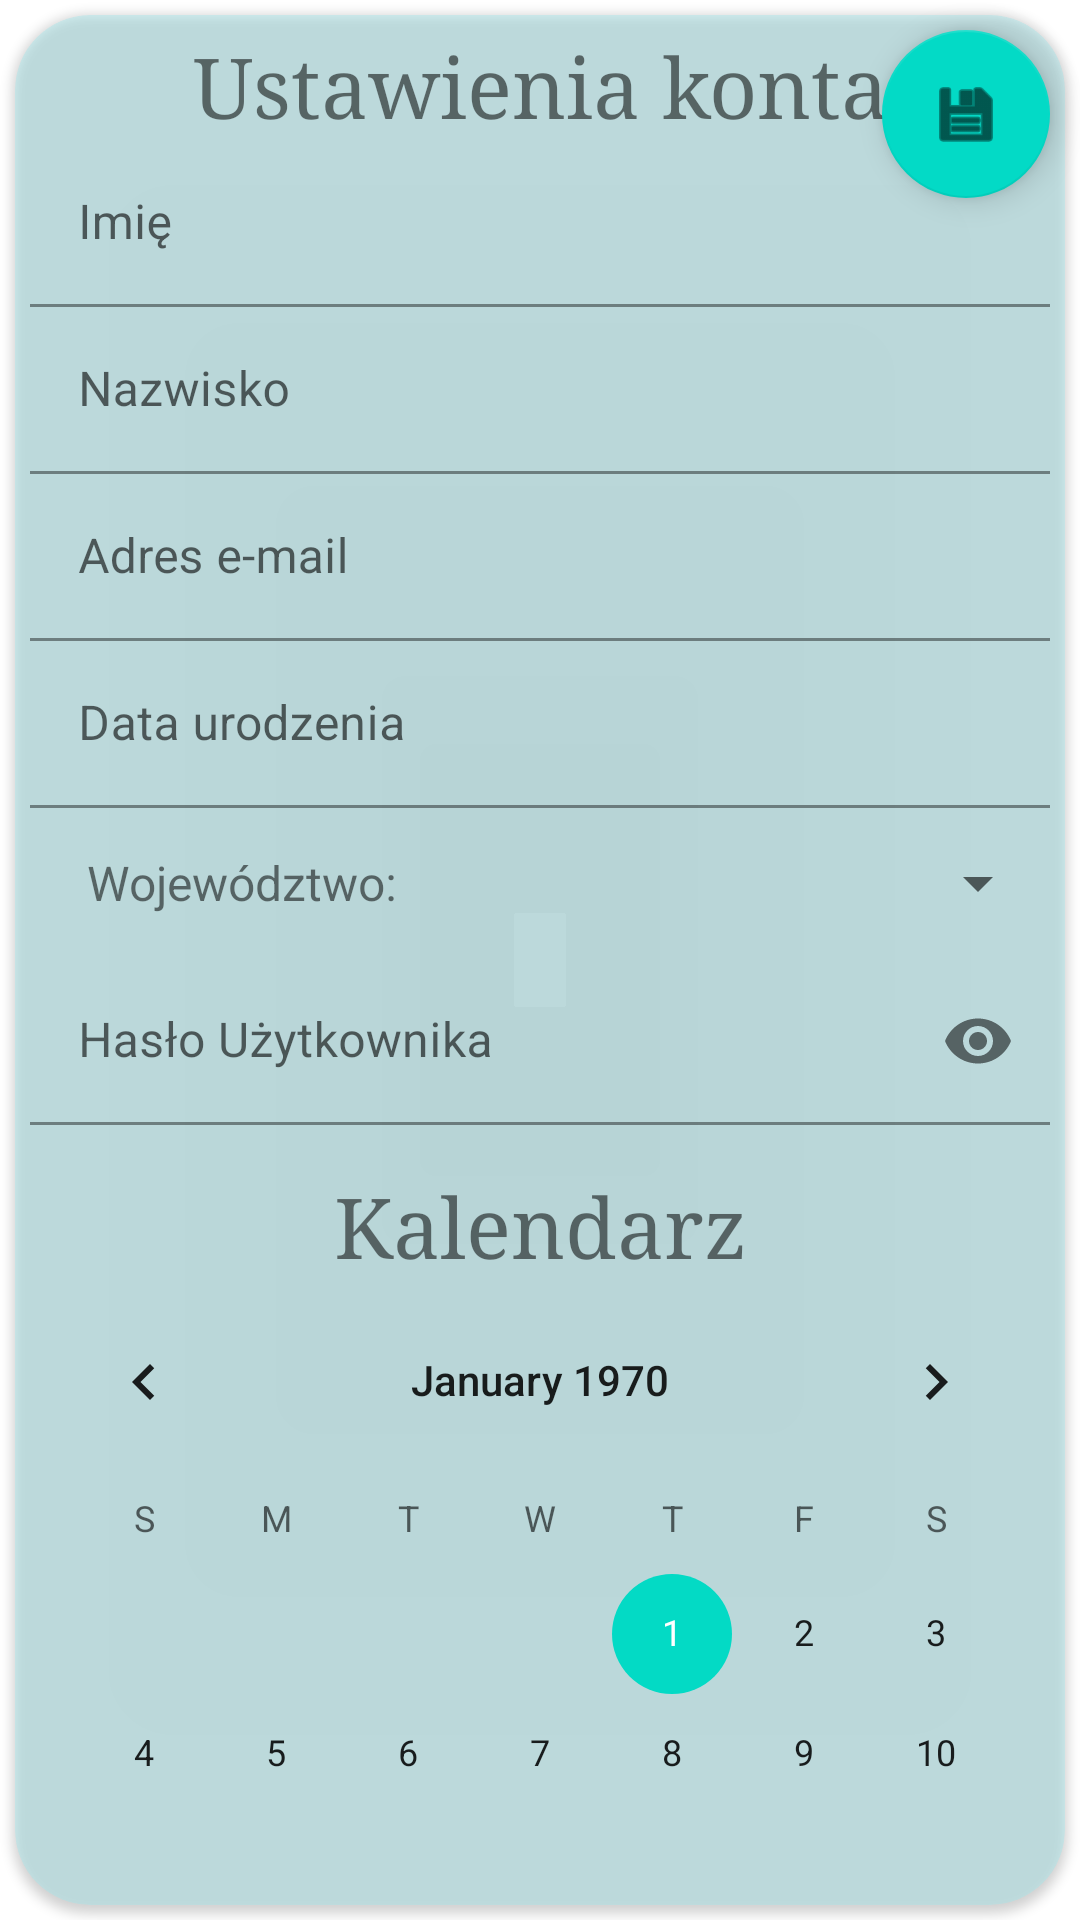

Produce the Android XML layout that renders to this screen, including the resource entries it uses.
<!-- AndroidManifest.xml: application theme Theme.EFarmPolandEdition -->
<!-- res/layout/user_account_update.xml -->
<?xml version="1.0" encoding="utf-8"?>
<androidx.constraintlayout.widget.ConstraintLayout xmlns:android="http://schemas.android.com/apk/res/android"
    xmlns:app="http://schemas.android.com/apk/res-auto"
    xmlns:tools="http://schemas.android.com/tools"
    android:layout_width="match_parent"
    android:layout_height="match_parent"
    android:background="@drawable/back_1"
    android:visibility="visible">

    <com.google.android.material.floatingactionbutton.FloatingActionButton
        android:id="@+id/saveChanges"
        android:layout_width="wrap_content"
        android:layout_height="wrap_content"
        android:layout_marginTop="10dp"
        android:layout_marginEnd="10dp"
        android:clickable="true"
        app:layout_constraintEnd_toEndOf="parent"
        app:layout_constraintTop_toTopOf="parent"
        app:srcCompat="@android:drawable/ic_menu_save" />

    <androidx.cardview.widget.CardView
        android:id="@+id/cardView"
        android:layout_width="match_parent"
        android:layout_height="match_parent"
        android:layout_margin="5sp"
        android:visibility="visible"
        app:cardBackgroundColor="#669DE5EC"
        app:cardCornerRadius="25sp"
        tools:layout_editor_absoluteX="15dp"
        tools:layout_editor_absoluteY="15dp">

        <LinearLayout
            android:layout_width="match_parent"
            android:layout_height="match_parent"
            android:gravity="center_horizontal"
            android:orientation="vertical">

            <TextView
                android:id="@+id/header2"
                android:layout_width="match_parent"
                android:layout_height="wrap_content"
                android:layout_marginStart="8sp"
                android:layout_marginTop="5sp"
                android:layout_marginEnd="8sp"
                android:fontFamily="serif"
                android:text="Ustawienia konta"
                android:textAlignment="center"
                android:textSize="28sp" />
            

            <com.google.android.material.textfield.TextInputLayout
                android:id="@+id/nazwaZabiegu"
                android:layout_width="match_parent"
                android:layout_height="wrap_content"
                android:layout_marginStart="5sp"
                android:layout_marginEnd="5sp"
                android:background="#00FFFFFF"
                android:hint="Imię"
                android:inputType="textPersonName"
                app:endIconMode="clear_text">

                <com.google.android.material.textfield.TextInputEditText
                    android:id="@+id/nazwaText"
                    android:layout_width="match_parent"
                    android:layout_height="wrap_content"
                    android:background="#00FFFFFF"
                    android:ems="10"
                    android:textAlignment="viewStart"
                    android:textColorHint="#7E6060"
                    android:visibility="visible"
                    tools:ignore="TouchTargetSizeCheck" />
            </com.google.android.material.textfield.TextInputLayout>


            <com.google.android.material.textfield.TextInputLayout
                android:id="@+id/editSurname"
                android:layout_width="match_parent"
                android:layout_height="wrap_content"
                android:layout_marginStart="5sp"
                android:layout_marginEnd="5sp"
                android:background="#00FFFFFF"
                android:hint="Nazwisko"
                android:inputType="textPersonName"
                app:endIconMode="clear_text">

                <com.google.android.material.textfield.TextInputEditText
                    android:id="@+id/surnameField"
                    android:layout_width="match_parent"
                    android:layout_height="wrap_content"
                    android:background="#00FFFFFF"
                    android:ems="10"
                    android:textAlignment="viewStart"
                    android:textColorHint="#7E6060"
                    android:visibility="visible"
                    tools:ignore="TouchTargetSizeCheck" />
            </com.google.android.material.textfield.TextInputLayout>

            <com.google.android.material.textfield.TextInputLayout
                android:id="@+id/editEmail"
                android:layout_width="match_parent"
                android:layout_height="wrap_content"
                android:layout_marginStart="5sp"
                android:layout_marginEnd="5sp"
                android:background="#00FFFFFF"
                android:hint="Adres e-mail"
                android:inputType="textEmailAddress"
                app:endIconMode="clear_text">

                <com.google.android.material.textfield.TextInputEditText
                    android:id="@+id/emailField"
                    android:layout_width="match_parent"
                    android:layout_height="wrap_content"
                    android:background="#00FFFFFF"
                    android:ems="10"
                    android:textAlignment="viewStart"
                    android:textColorHint="#7E6060"
                    android:visibility="visible"
                    tools:ignore="TouchTargetSizeCheck" />
            </com.google.android.material.textfield.TextInputLayout>

            <LinearLayout
                android:layout_width="match_parent"
                android:layout_height="wrap_content"
                android:layout_marginStart="5sp"
                android:layout_marginEnd="5sp"
                android:orientation="horizontal">

                <com.google.android.material.textfield.TextInputLayout
                    android:id="@+id/editDate"
                    android:layout_width="wrap_content"
                    android:layout_height="wrap_content"
                    android:layout_weight="0.9"
                    android:background="#00FFFFFF"
                    android:clickable="true">

                    <com.google.android.material.textfield.TextInputEditText
                        android:layout_width="match_parent"
                        android:layout_height="wrap_content"
                        android:background="#00FFFFFF"
                        android:clickable="false"
                        android:editable="false"
                        android:enabled="false"
                        android:hint="Data urodzenia"
                        android:inputType="date" />

                </com.google.android.material.textfield.TextInputLayout>

            </LinearLayout>

            <LinearLayout
                android:layout_width="fill_parent"
                android:layout_height="50sp"
                android:layout_marginStart="5sp"
                android:layout_marginEnd="5sp"
                android:orientation="horizontal"
                android:visibility="visible">

                <TextView
                    android:id="@+id/textView3"
                    android:layout_width="wrap_content"
                    android:layout_height="match_parent"
                    android:layout_weight="0.2"
                    android:gravity="center"
                    android:text="Województwo:"
                    android:textSize="16sp" />

                <Spinner
                    android:id="@+id/editSpinnerWojewodztwo"
                    android:layout_width="wrap_content"
                    android:layout_height="match_parent"
                    android:layout_weight="0.8" />
            </LinearLayout>

            <com.google.android.material.textfield.TextInputLayout
                android:id="@+id/editPassword"
                android:layout_width="match_parent"
                android:layout_height="wrap_content"
                android:layout_marginStart="5sp"
                android:layout_marginEnd="5sp"
                android:background="#00FFFFFF"
                android:ems="10"
                android:hint="Hasło Użytkownika"
                android:inputType="textPassword"
                android:textAlignment="viewStart"
                android:visibility="visible"
                app:endIconMode="password_toggle"
                app:hintTextColor="#7E6060">

                <com.google.android.material.textfield.TextInputEditText
                    android:id="@+id/editPasswordField"
                    android:layout_width="match_parent"
                    android:layout_height="wrap_content"
                    android:background="#00FFFFFF"
                    android:inputType="textPassword"
                    android:textColorHint="#7E6060" />

            </com.google.android.material.textfield.TextInputLayout>

            <TextView
                android:layout_width="match_parent"
                android:layout_height="wrap_content"
                android:layout_marginStart="8sp"
                android:layout_marginTop="15sp"
                android:layout_marginEnd="8sp"
                android:fontFamily="serif"
                android:text="Kalendarz"
                android:textAlignment="center"
                android:textSize="28sp" />

            <CalendarView
                android:id="@+id/kalendarz"
                android:layout_width="wrap_content"
                android:layout_height="wrap_content"
                android:layout_marginBottom="15sp" />

        </LinearLayout>
    </androidx.cardview.widget.CardView>

</androidx.constraintlayout.widget.ConstraintLayout>
<!-- resources referenced by this layout -->
<resources>
  <style name="Theme.EFarmPolandEdition" parent="Theme.MaterialComponents.Light.NoActionBar">
          
          <item name="colorPrimary">@color/purple_500</item>
          <item name="colorPrimaryDark">@color/purple_700</item>
          <item name="colorAccent">@color/teal_200</item>
          
      </style>
  <color name="purple_500">#9DAA24</color>
  <color name="purple_700">#FF3700B3</color>
  <color name="teal_200">#FF03DAC5</color>
</resources>
